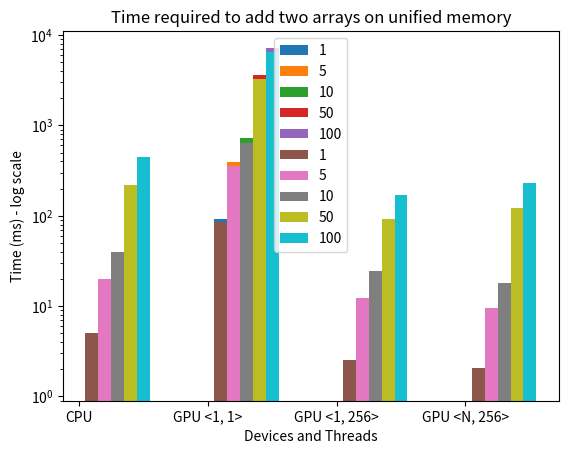

Reproduce this figure in Python.
import matplotlib.pyplot as plt
import numpy as np

devices_nonunified = ["CPU", "GPU <1, 1>", "GPU <1, 256>", "GPU <N, 256>"]
devices_unified = ["CPU", "GPU <1, 1>", "GPU <1, 256>", "GPU <N, 256>"]

x_axis_nonunified = np.arange(len(devices_nonunified))
x_axis_unified = np.arange(len(devices_unified))

# get the non-unified times (ms)
time_nonunified_1 = [5, 92.203, 1.5171, 1.3742]
time_nonunified_5 = [20, 391.75, 8.0127, 8.0145]
time_nonunified_10 = [40, 721.50, 16.314, 16.321]
time_nonunified_50 = [220, 3609.69, 82.121, 82.779]
time_nonunified_100 = [450, 7216.3, 165.90, 165.73]

# get the unified times (ms)
time_unified_1 = [5, 85.737, 2.5556, 2.0643]
time_unified_5 = [20, 355.48, 12.427, 9.6329]
time_unified_10 = [40, 645.66, 24.317, 17.963]
time_unified_50 = [220, 3226.9, 91.38, 122.69]
time_unified_100 = [450, 6447.7, 169.36, 228.70]

# bars for x axis - non unified
plt.bar(x_axis_nonunified + 0.1, time_nonunified_1, 0.1, label="1")
plt.bar(x_axis_nonunified + 0.2, time_nonunified_5, 0.1, label="5")
plt.bar(x_axis_nonunified + 0.3, time_nonunified_10, 0.1, label="10")
plt.bar(x_axis_nonunified + 0.4, time_nonunified_50, 0.1, label="50")
plt.bar(x_axis_nonunified + 0.5, time_nonunified_100, 0.1, label="100")

plt.xticks(x_axis_nonunified, devices_nonunified)
plt.xlabel("Devices and Threads")
plt.ylabel("Time (ms) - log scale")
plt.yscale("log")
plt.title("Time required to add two arrays on cpu/device memory")
plt.legend()
plt.show()

# bars for x axis - unified
plt.bar(x_axis_unified + 0.1, time_unified_1, 0.1, label="1")
plt.bar(x_axis_unified + 0.2, time_unified_5, 0.1, label="5")
plt.bar(x_axis_unified + 0.3, time_unified_10, 0.1, label="10")
plt.bar(x_axis_unified + 0.4, time_unified_50, 0.1, label="50")
plt.bar(x_axis_unified + 0.5, time_unified_100, 0.1, label="100")

plt.xticks(x_axis_unified, devices_unified)
plt.xlabel("Devices and Threads")
plt.ylabel("Time (ms) - log scale")
plt.yscale("log")
plt.title("Time required to add two arrays on unified memory")
plt.legend()
plt.show()
